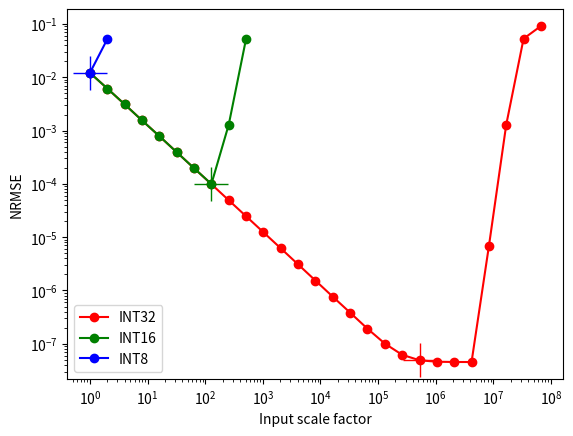
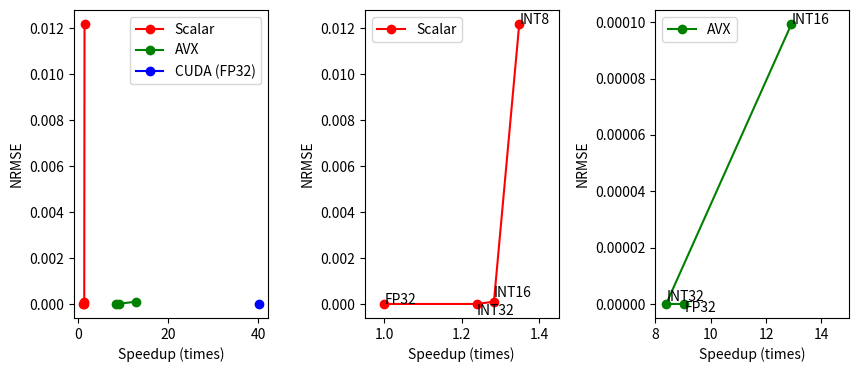
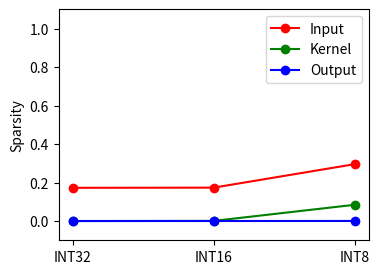

Reproduce these figures in Python, in order.
import numpy as np
from matplotlib import pyplot as plt

def main():
    # problem 1
    p1_ctime = [[0.191156, 0.192221, 0.185453, 0.190423, 0.187872], # sample1
                [0.178498, 0.196870, 0.182962, 0.187924, 0.189490], # sample2
                [0.115871, 0.128440, 0.124409, 0.134413, 0.154154]] # sample3
    p1_ctime_avg = np.asarray(p1_ctime).mean()
    print("P1: convolution elapsed time {}s".format(p1_ctime_avg))



    # problem 2
    p2_nrmse_int32 = [[0.00000004084621352263, 0.00000004084621352263, 0.00000004084621352263], # sample1
                   [0.00000006036117383701, 0.00000006036117383701, 0.00000006036117383701], # sample2
                   [0.00000004598248182219, 0.00000004598248182219, 0.00000004598248182219]] # sample3
    p2_nrmse_int16 = [[0.00007786053174640983, 0.00007786053174640983, 0.00007786053174640983],
                   [0.00008945982699515298, 0.00008945982699515298, 0.00008945982699515298],
                   [0.00013071547436993569, 0.00013071547436993569, 0.00013071547436993569]]
    p2_nrmse_int8 =  [[0.00957141164690256119, 0.00957141164690256119, 0.00957141164690256119],
                   [0.01125544402748346329, 0.01125544402748346329, 0.01125544402748346329],
                   [0.01572080887854099274, 0.01572080887854099274, 0.01572080887854099274]]

    p2_ctime_int32 = [[0.142178, 0.155827, 0.114497],
                   [0.143572, 0.146569, 0.114209],
                   [0.149807, 0.147819, 0.115724]]
    p2_ctime_int16 = [[0.132731, 0.147209, 0.116294],
                   [0.136079, 0.140889, 0.115135],
                   [0.138272, 0.148140, 0.112894]]
    p2_ctime_int8 =  [[0.145235, 0.128348, 0.114113],
                   [0.130233, 0.124860, 0.113161],
                   [0.135349, 0.124791, 0.114010]]

    p2_qtime_int32 = [[0.002876, 0.002100, 0.005004],
                   [0.002692, 0.001946, 0.004775],
                   [0.002792, 0.002113, 0.004963]]
    p2_qtime_int16 = [[0.002489, 0.001973, 0.004237],
                   [0.001679, 0.001784, 0.001855],
                   [0.002587, 0.001882, 0.003900]]
    p2_qtime_int8 =  [[0.002679, 0.001734, 0.003533],
                   [0.002292, 0.001590, 0.003671],
                   [0.002551, 0.001549, 0.003657]]

    p2_nrmse_int32_avg = np.asarray(p2_nrmse_int32).mean()
    p2_ctime_int32_avg = np.asarray(p2_ctime_int32).mean()
    p2_qtime_int32_avg = np.asarray(p2_qtime_int32).mean()
    print("P2: [INT32] NRMSE {}, convolution elapsed time {}s, quantization overhead {}".format(p2_nrmse_int32_avg, p2_ctime_int32_avg, p2_qtime_int32_avg))
    p2_nrmse_int16_avg = np.asarray(p2_nrmse_int16).mean()
    p2_ctime_int16_avg = np.asarray(p2_ctime_int16).mean()
    p2_qtime_int16_avg = np.asarray(p2_qtime_int16).mean()
    print("P2: [INT16] NRMSE {}, convolution elapsed time {}s, quantization overhead {}".format(p2_nrmse_int16_avg, p2_ctime_int16_avg, p2_qtime_int16_avg))
    p2_nrmse_int8_avg = np.asarray(p2_nrmse_int8).mean()
    p2_ctime_int8_avg = np.asarray(p2_ctime_int8).mean()
    p2_qtime_int8_avg = np.asarray(p2_qtime_int8).mean()
    print("P2: [INT8] NRMSE {}, convolution elapsed time {}s, quantization overhead {}".format(p2_nrmse_int8_avg, p2_ctime_int8_avg, p2_qtime_int8_avg))



    # problem 3
    p3_nrmse_fp32 =  [[0.00000004068699510640, 0.00000004068699510640, 0.00000004068699510640],
                   [0.00000006167062593931, 0.00000006167062593931, 0.00000006167062593931],
                   [0.00000004176184020821, 0.00000004176184020821, 0.00000004176184020821]]
    p3_nrmse_int32 = [[0.00000004084621352263, 0.00000004084621352263, 0.00000004084621352263],
                   [0.00000006036117383701, 0.00000006036117383701, 0.00000006036117383701],
                   [0.00000004598248182219, 0.00000004598248182219, 0.00000004598248182219]]
    p3_nrmse_int16 =  [[0.00007786053174640983, 0.00007786053174640983, 0.00007786053174640983],
                   [0.00008945982699515298, 0.00008945982699515298, 0.00008945982699515298],
                   [0.00013071547436993569, 0.00013071547436993569, 0.00013071547436993569]]

    p3_ctime_fp32 =  [[0.029275, 0.032564, 0.011134],
                   [0.018063, 0.014191, 0.004449],
                   [0.034504, 0.018394, 0.005916]]
    p3_ctime_int32 = [[0.020713, 0.028409, 0.017898],
                   [0.024839, 0.023282, 0.007078],
                   [0.024557, 0.028438, 0.006474]]
    p3_ctime_int16 = [[0.019049, 0.017318, 0.007351],
                   [0.017566, 0.013928, 0.009028],
                   [0.015899, 0.014058, 0.003802]]

    p3_nrmse_fp32_avg = np.asarray(p3_nrmse_fp32).mean()
    p3_ctime_fp32_avg = np.asarray(p3_ctime_fp32).mean()
    print("P3: [FP32] NRMSE {}, convolution elapsed time {}s".format(p3_nrmse_fp32_avg, p3_ctime_fp32_avg))
    p3_nrmse_int32_avg = np.asarray(p3_nrmse_int32).mean()
    p3_ctime_int32_avg = np.asarray(p3_ctime_int32).mean()
    print("P3: [INT32] NRMSE {}, convolution elapsed time {}s".format(p3_nrmse_int32_avg, p3_ctime_int32_avg))
    p3_nrmse_int16_avg = np.asarray(p3_nrmse_int16).mean()
    p3_ctime_int16_avg = np.asarray(p3_ctime_int16).mean()
    print("P3: [INT16] NRMSE {}, convolution elapsed time {}s".format(p3_nrmse_int16_avg, p3_ctime_int16_avg))



    # problem 4
    p4_nrmse = [[0.00000004988923762994, 0.00000004988923762994, 0.00000004988923762994],
             [0.00000007154167036560, 0.00000007154167036560, 0.00000007154167036560],
             [0.00000001690419892952, 0.00000001690419892952, 0.00000001690419892952]]
    p4_ctime = [[0.005206, 0.005359, 0.005248],
             [0.005006, 0.004712, 0.005139],
             [0.002368, 0.002356, 0.002516]]

    p4_nrmse_avg = np.asarray(p4_nrmse).mean()
    p4_ctime_avg = np.asarray(p4_ctime).mean()
    print("P4: NRMSE {}, convolution elapsed time {}s".format(p4_nrmse_avg, p4_ctime_avg))



    # determining scaling factor
    scaled_nrmse_int32 = [[0.00945814419537782669, 0.01124609448015689850, 0.01541813369840383530], # N=0
                   [0.00485927565023303032, 0.00564367603510618210, 0.00793413445353507996],
                   [0.00244362954981625080, 0.00284413481131196022, 0.00400492642074823380],
                   [0.00119723111856728792, 0.00142925954423844814, 0.00201935949735343456],
                   [0.00061367271700873971, 0.00072000420186668634, 0.00102200929541140795],
                   [0.00030769407749176025, 0.00036024951259605587, 0.00051057414384558797],
                   [0.00015280113439075649, 0.00018034213280770928, 0.00025613314937800169],
                   [0.00007786053174640983, 0.00008945982699515298, 0.00012869243801105767],
                   [0.00003936859138775617, 0.00004456194437807426, 0.00006380445847753435],
                   [0.00001974275619431864, 0.00002243215931230225, 0.00003184317756677046],
                   [0.00000974647900875425, 0.00001127585710491985, 0.00001603061355126556],
                   [0.00000485167493025074, 0.00000564872652830672, 0.00000801567966846051],
                   [0.00000240088525060855, 0.00000284098109659681, 0.00000399683267460205],
                   [0.00000119650360375090, 0.00000139810310884059, 0.00000200275781025994],
                   [0.00000059372359828558, 0.00000069675792246926, 0.00000099913836493215],
                   [0.00000029928261824352, 0.00000035420987387624, 0.00000049667886514726],
                   [0.00000015090333249645, 0.00000017865077950319, 0.00000024530726250305],
                   [0.00000008016011321388, 0.00000009873942730110, 0.00000012352761302736],
                   [0.00000005007403913737, 0.00000006861164791871, 0.00000006748057046480],
                   [0.00000004084621352263, 0.00000006036117383701, 0.00000004598248182219],
                   [0.00000003881108057158, 0.00000005884039566695, 0.00000004040538925665], # N=19
                   [0.00000003846918872341, 0.00000005869118524515, 0.00000003943262072426],
                   [0.00000003841178752850, 0.00000005867803309911, 0.00000003930405156893],
                   [0.00000003840313311798, 0.00000005867443420016, 0.00002019078237935901],
                   [0.00085061544086784124, 0.00008978928963188082, 0.00291984295472502708],
                   [0.04024402424693107605, 0.11319822818040847778, 0.00529492460191249847],
                   [0.09211672097444534302, 0.11072359234094619751, 0.07133841514587402344]]
    scaled_nrmse_int16 = [[0.00945814419537782669, 0.01124609448015689850, 0.01541813369840383530], # N=0
                   [0.00485927565023303032, 0.00564367603510618210, 0.00793413445353507996],
                   [0.00244362954981625080, 0.00284413481131196022, 0.00400492642074823380],
                   [0.00119723111856728792, 0.00142925954423844814, 0.00201935949735343456],
                   [0.00061367271700873971, 0.00072000420186668634, 0.00102200929541140795],
                   [0.00030769407749176025, 0.00036024951259605587, 0.00051057414384558797],
                   [0.00015280113439075649, 0.00018034213280770928, 0.00025613314937800169],
                   [0.00007786053174640983, 0.00008945982699515298, 0.00013071547436993569], # N=7
                   [0.00085539458086714149, 0.00010445084626553580, 0.00292103923857212067],
                   [0.04022435471415519714, 0.11317345499992370605, 0.00529462797567248344]]
    scaled_nrmse_int8  = [[0.00957141164690256119, 0.01125544402748346329, 0.01572080887854099274], # N=0
                   [0.03780232742428779602, 0.10876198858022689819, 0.00949972216039896011]]

    plt.figure()
    plt.plot(2**np.arange(0, len(scaled_nrmse_int32)), np.asarray(scaled_nrmse_int32).mean(axis=1), '-ro', label="INT32")
    plt.plot(2**np.arange(0, len(scaled_nrmse_int16)), np.asarray(scaled_nrmse_int16).mean(axis=1), '-go', label="INT16")
    plt.plot(2**np.arange(0, len(scaled_nrmse_int8)), np.asarray(scaled_nrmse_int8).mean(axis=1), '-bo', label="INT8")
    plt.xlabel("Input scale factor")
    plt.ylabel("NRMSE")
    plt.xscale('log')
    plt.yscale('log')
    plt.legend()
    plt.plot(2**19, np.asarray(scaled_nrmse_int32).mean(axis=1)[19], 'r+', markersize=25)
    plt.plot(2**7, np.asarray(scaled_nrmse_int16).mean(axis=1)[7], 'g+', markersize=25)
    plt.plot(2**0, np.asarray(scaled_nrmse_int8).mean(axis=1)[0], 'b+', markersize=25)
    plt.savefig("./NRMSE_inscale.png")
    plt.close()



    # performance-accuracy tradeoff
    plt.figure(figsize=(10, 4))

    # including cuda
    plt.subplot(131)
    x = [1, p1_ctime_avg/p2_ctime_int32_avg, p1_ctime_avg/p2_ctime_int16_avg, p1_ctime_avg/p2_ctime_int8_avg]
    y = [0, p2_nrmse_int32_avg, p2_nrmse_int16_avg, p2_nrmse_int8_avg]
    plt.plot(x, y, '-ro', label="Scalar")
    x = [p1_ctime_avg/p3_ctime_fp32_avg, p1_ctime_avg/p3_ctime_int32_avg, p1_ctime_avg/p3_ctime_int16_avg]
    y = [p3_nrmse_fp32_avg, p3_nrmse_int32_avg, p3_nrmse_int16_avg]
    plt.plot(x, y, '-go', label="AVX")
    plt.plot([p1_ctime_avg/p4_ctime_avg], [p4_nrmse_avg], '-bo', label="CUDA (FP32)")
    plt.xlabel("Speedup (times)")
    plt.ylabel("NRMSE")
    plt.legend()

    # quantized scalar
    plt.subplot(132)
    x = [1, p1_ctime_avg/p2_ctime_int32_avg, p1_ctime_avg/p2_ctime_int16_avg, p1_ctime_avg/p2_ctime_int8_avg]
    y = [0, p2_nrmse_int32_avg, p2_nrmse_int16_avg, p2_nrmse_int8_avg]
    plt.plot(x, y, '-ro', label="Scalar")
    plt.annotate('FP32',  xy=[1, 0], textcoords='data', clip_on=True)
    plt.annotate('INT32', xy=[p1_ctime_avg/p2_ctime_int32_avg, p2_nrmse_int32_avg-0.0005], textcoords='data', clip_on=True)
    plt.annotate('INT16', xy=[p1_ctime_avg/p2_ctime_int16_avg, p2_nrmse_int16_avg+0.0002], textcoords='data', clip_on=True)
    plt.annotate('INT8',  xy=[p1_ctime_avg/p2_ctime_int8_avg, p2_nrmse_int8_avg], textcoords='data', clip_on=True)
    plt.xlim([0.95, 1.45])
    plt.xlabel("Speedup (times)")
    plt.ylabel("NRMSE")
    plt.legend()

    # quantized avx
    plt.subplot(133)
    x = [p1_ctime_avg/p3_ctime_fp32_avg, p1_ctime_avg/p3_ctime_int32_avg, p1_ctime_avg/p3_ctime_int16_avg]
    y = [p3_nrmse_fp32_avg, p3_nrmse_int32_avg, p3_nrmse_int16_avg]
    plt.plot(x, y, '-go', label="AVX")
    plt.annotate('FP32',  xy=[p1_ctime_avg/p3_ctime_fp32_avg, p3_nrmse_fp32_avg-0.000003], textcoords='data', clip_on=True)
    plt.annotate('INT32', xy=[p1_ctime_avg/p3_ctime_int32_avg, p3_nrmse_int32_avg+0.000001], textcoords='data', clip_on=True)
    plt.annotate('INT16', xy=[p1_ctime_avg/p3_ctime_int16_avg, p3_nrmse_int16_avg], textcoords='data', clip_on=True)
    plt.xlim([8, 15])
    plt.xlabel("Speedup (times)")
    plt.ylabel("NRMSE")
    plt.legend()

    plt.subplots_adjust(wspace=0.5)
    plt.savefig("./tradeoff.png")
    plt.close()

    # sparsity
    sparsity_int32 = [[22080/222784, 0/36864, 0/200704],
                     [22656/123008, 0/147456, 0/100352],
                     [7680/32768, 1/1048576, 0/100352]]
    sparsity_int16 = [[22287/222784, 15/36864, 53/200704],
                     [22740/123008, 120/147456, 0/100352],
                     [7710/32768, 842/1048576, 0/100352]]
    sparsity_int8  = [[50923/222784, 2495/36864, 53/200704],
                     [34175/123008, 13037/147456, 13/100352],
                     [12433/32768, 101475/1048576, 66/100352]]
    plt.figure(figsize=(4,3))
    sparsity_input = [np.asarray(sparsity_int32).mean(axis=0)[0], np.asarray(sparsity_int16).mean(axis=0)[0], np.asarray(sparsity_int8).mean(axis=0)[0]]
    sparsity_kernel = [np.asarray(sparsity_int32).mean(axis=0)[1], np.asarray(sparsity_int16).mean(axis=0)[1], np.asarray(sparsity_int8).mean(axis=0)[1]]
    sparsity_output = [np.asarray(sparsity_int32).mean(axis=0)[2], np.asarray(sparsity_int16).mean(axis=0)[2], np.asarray(sparsity_int8).mean(axis=0)[2]]
    plt.plot([1, 2, 3], sparsity_input, '-ro', label="Input")
    plt.plot([1, 2, 3], sparsity_kernel, '-go', label="Kernel")
    plt.plot([1, 2, 3], sparsity_output, '-bo', label="Output")
    plt.xticks([1, 2, 3], ['INT32', 'INT16', 'INT8'])
    plt.ylabel('Sparsity')
    plt.ylim([-0.1, 1.1])
    plt.legend()
    plt.savefig("./sparsity.png")
    plt.close()

    # tradeoff
    sparsity_tradeoff = [50923/222784, 2495/36864, 54/200704, 0.00485927565023303032]
    print(np.asarray(sparsity_tradeoff[0:3]))

if __name__ == "__main__":
    main()
